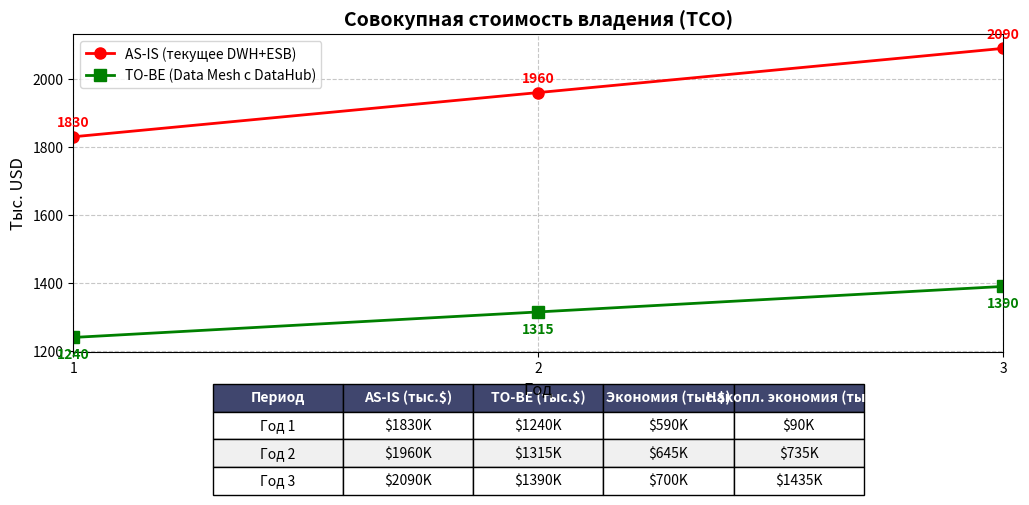

Python code for this plot:
import pandas as pd
import matplotlib.pyplot as plt

years = [1, 2, 3]
as_is = {
    "Инфраструктура": [480, 520, 560],
    "Лицензии": [320, 340, 360],
    "Сопровождение": [850, 900, 950],
    "Потери аналитиков": [180, 200, 220]
}
to_be = {
    "Инфраструктура": [380, 410, 440],
    "Лицензии": [100, 110, 120],
    "Сопровождение": [720, 750, 780],
    "Потери аналитиков": [40, 45, 50]
}
migration_cost = 500
df_as_is = pd.DataFrame(as_is, index=[f"Год {y}" for y in years])
df_to_be = pd.DataFrame(to_be, index=[f"Год {y}" for y in years])

df_as_is["Итого"] = df_as_is.sum(axis=1)
df_to_be["Итого"] = df_to_be.sum(axis=1)


savings = df_as_is["Итого"] - df_to_be["Итого"]
cumulative_savings = savings.cumsum() - migration_cost


fig, ax = plt.subplots(figsize=(12, 6))

ax.plot(years, df_as_is["Итого"], 'r-o', linewidth=2, markersize=8, label='AS-IS (текущее DWH+ESB)')
ax.plot(years, df_to_be["Итого"], 'g-s', linewidth=2, markersize=8, label='TO-BE (Data Mesh с DataHub)')
ax.set_xlabel('Год', fontsize=12)
ax.set_ylabel('Тыс. USD', fontsize=12)
ax.set_title('Совокупная стоимость владения (TCO)', fontsize=14, fontweight='bold')
ax.legend()
ax.grid(True, linestyle='--', alpha=0.7)
ax.set_xticks(years)

for x, y in zip(years, df_as_is["Итого"]):
    ax.text(x, y+20, f'{y}', ha='center', va='bottom', color='red', fontweight='bold')
for x, y in zip(years, df_to_be["Итого"]):
    ax.text(x, y-30, f'{y}', ha='center', va='top', color='green', fontweight='bold')

table_data = []
for y, as_val, to_val, sav, cum in zip(years, df_as_is["Итого"], df_to_be["Итого"], savings, cumulative_savings):
    table_data.append([f"Год {y}", f"${as_val}K", f"${to_val}K", f"${sav}K", f"${cum}K"])

columns = ["Период", "AS-IS (тыс.$)", "TO-BE (тыс.$)", "Экономия (тыс.$)", "Накопл. экономия (тыс.$)"]
table_data.insert(0, columns)

plt.subplots_adjust(bottom=0.35)

# Размещение таблицы
table = plt.table(cellText=table_data, cellLoc='center', loc='bottom',
                  bbox=[0.15, -0.45, 0.7, 0.35])
table.auto_set_font_size(False)
table.set_fontsize(10)
table.scale(1, 1.5)

for (row, col), cell in table.get_celld().items():
    if row == 0:
        cell.set_facecolor('#40466e')
        cell.set_text_props(color='white', fontweight='bold')
    elif row % 2 == 0:
        cell.set_facecolor('#f0f0f0')

ax.set_xlim(years[0], years[-1])

plt.show()
